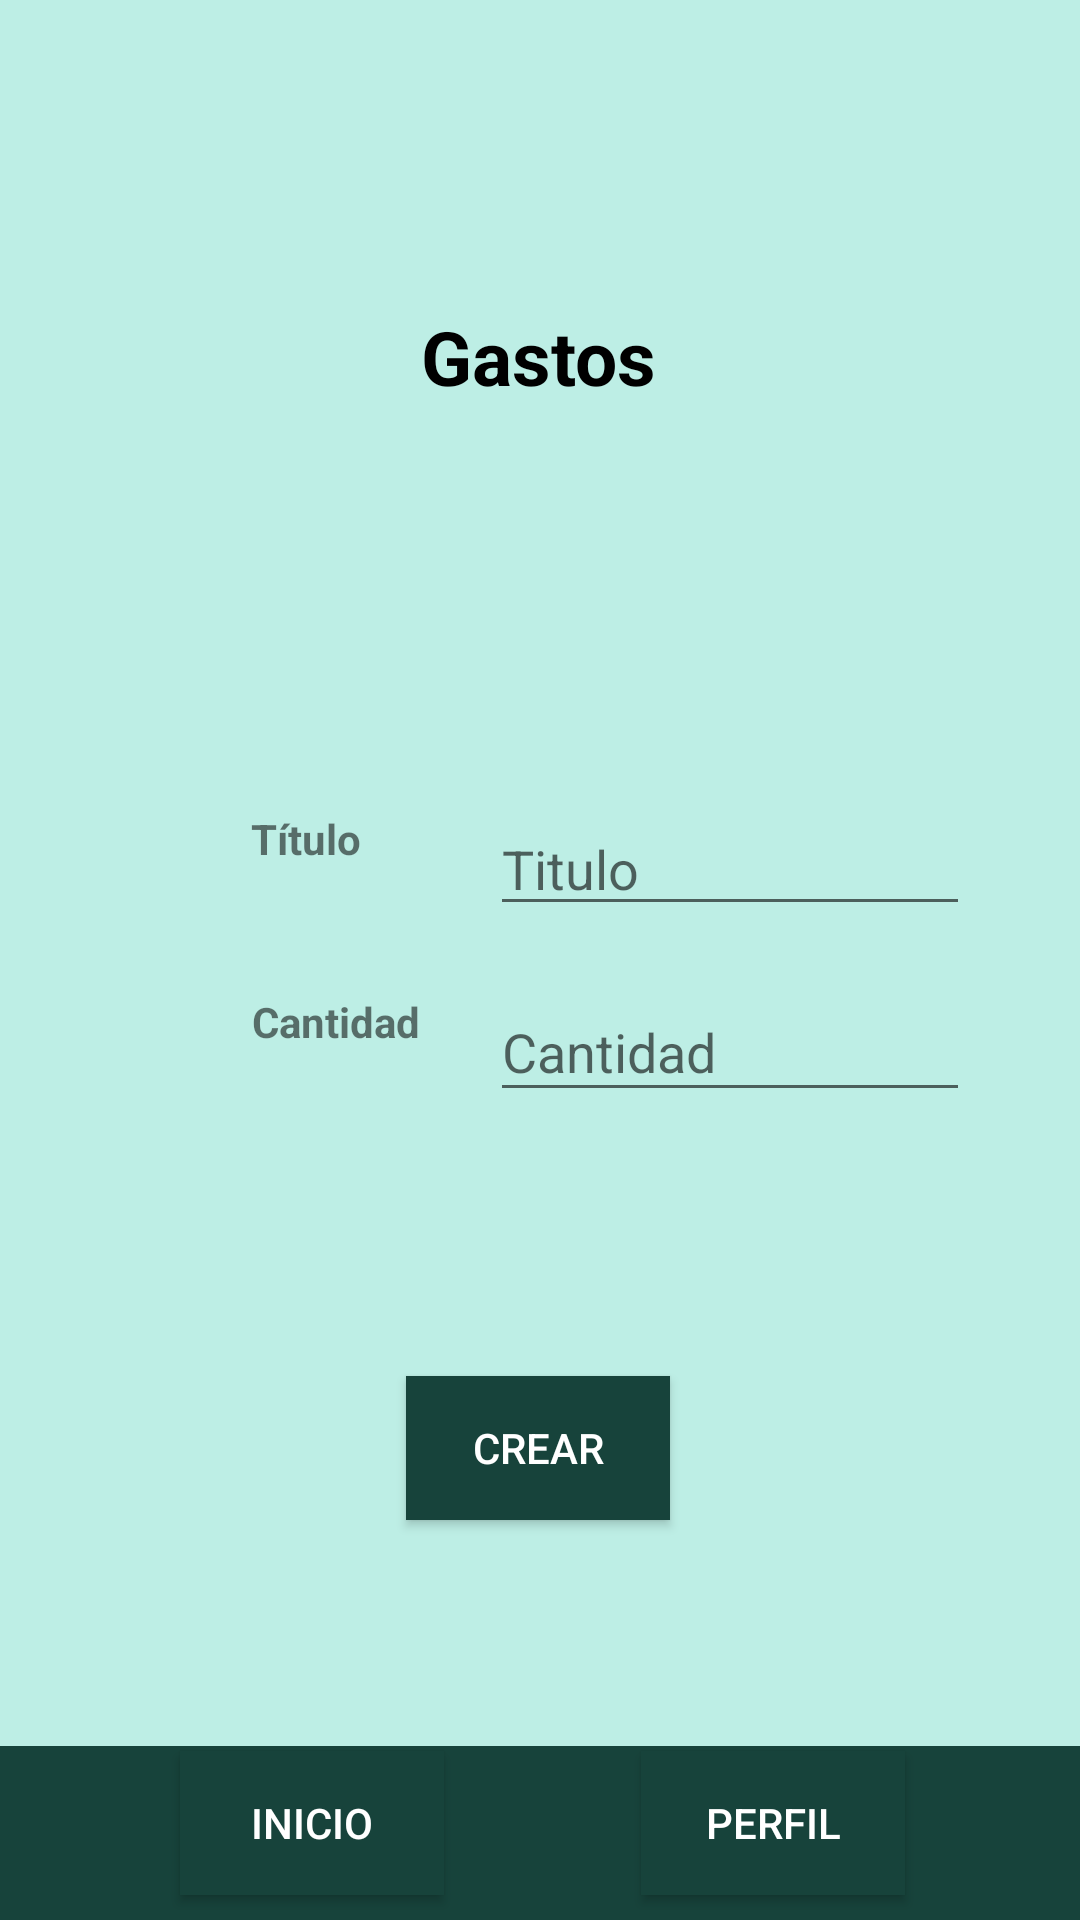

This screen was rendered from an Android layout file. Write that file and the resources it references.
<!-- AndroidManifest.xml: application theme Theme.MyApplicationFurry -->
<!-- res/layout/vista_gastos.xml -->
<?xml version="1.0" encoding="utf-8"?>
<androidx.constraintlayout.widget.ConstraintLayout xmlns:android="http://schemas.android.com/apk/res/android"
    xmlns:app="http://schemas.android.com/apk/res-auto"
    xmlns:tools="http://schemas.android.com/tools"
    android:id="@+id/vistaGastos"
    android:layout_width="match_parent"
    android:layout_height="match_parent"
    android:background="@color/verdemediobajo">

    <Button
        android:id="@+id/buttonCrearGasto"
        android:layout_width="wrap_content"
        android:layout_height="wrap_content"
        android:background="?attr/colorPrimary"
        android:text="Crear"
        android:textColor="@color/white"
        app:layout_constraintBottom_toBottomOf="parent"
        app:layout_constraintEnd_toEndOf="parent"
        app:layout_constraintHorizontal_bias="0.498"
        app:layout_constraintStart_toStartOf="parent"
        app:layout_constraintTop_toTopOf="parent"
        app:layout_constraintVertical_bias="0.775" />

    <TextView
        android:id="@+id/textViewGastos"
        android:layout_width="102dp"
        android:layout_height="51dp"
        android:text="Gastos"
        android:textAlignment="center"
        android:textColor="@color/black"
        android:textSize="25sp"
        android:textStyle="bold"
        app:layout_constraintBottom_toBottomOf="parent"
        app:layout_constraintEnd_toEndOf="parent"
        app:layout_constraintHorizontal_bias="0.498"
        app:layout_constraintStart_toStartOf="parent"
        app:layout_constraintTop_toTopOf="parent"
        app:layout_constraintVertical_bias="0.173" />

    <TextView
        android:id="@+id/titulogasto"
        android:layout_width="wrap_content"
        android:layout_height="wrap_content"
        android:text="Título"
        android:textColorLink="@color/black"
        android:textStyle="bold"
        app:layout_constraintBottom_toBottomOf="parent"
        app:layout_constraintEnd_toEndOf="parent"
        app:layout_constraintHorizontal_bias="0.259"
        app:layout_constraintStart_toStartOf="parent"
        app:layout_constraintTop_toTopOf="parent"
        app:layout_constraintVertical_bias="0.435" />

    <TextView
        android:id="@+id/textCantidadgasto"
        android:layout_width="wrap_content"
        android:layout_height="wrap_content"
        android:layout_marginStart="8dp"
        android:layout_marginTop="28dp"
        android:text="Cantidad"
        android:textColorLink="@color/black"
        android:textStyle="bold"
        app:layout_constraintBottom_toBottomOf="parent"
        app:layout_constraintEnd_toEndOf="parent"
        app:layout_constraintHorizontal_bias="0.257"
        app:layout_constraintStart_toStartOf="parent"
        app:layout_constraintTop_toTopOf="parent"
        app:layout_constraintVertical_bias="0.511" />

    <EditText
        android:id="@+id/plaintexttitulo"
        android:layout_width="160dp"
        android:layout_height="40dp"
        android:ems="10"
        android:hint="Titulo"
        android:inputType="text"
        app:layout_constraintBottom_toBottomOf="parent"
        app:layout_constraintEnd_toEndOf="parent"
        app:layout_constraintHorizontal_bias="0.816"
        app:layout_constraintStart_toStartOf="parent"
        app:layout_constraintTop_toTopOf="parent"
        app:layout_constraintVertical_bias="0.448" />

    <EditText
        android:id="@+id/plaintextcantidadgasto"
        android:layout_width="160dp"
        android:layout_height="43dp"
        android:ems="10"
        android:hint="Cantidad"
        android:inputType="numberDecimal"
        app:layout_constraintBottom_toBottomOf="parent"
        app:layout_constraintEnd_toEndOf="parent"
        app:layout_constraintHorizontal_bias="0.816"
        app:layout_constraintStart_toStartOf="parent"
        app:layout_constraintTop_toTopOf="parent"
        app:layout_constraintVertical_bias="0.549" />

    <Button
        android:id="@+id/PerfilButtonVistaGasto"
        android:layout_width="wrap_content"
        android:layout_height="wrap_content"
        android:background="?attr/colorPrimary"
        android:onClick="PerfilViewGasto"
        android:text="Perfil"
        android:textColor="@color/white"
        app:layout_constraintBottom_toBottomOf="parent"
        app:layout_constraintEnd_toEndOf="parent"
        app:layout_constraintHorizontal_bias="0.786"
        app:layout_constraintStart_toStartOf="parent"
        app:layout_constraintTop_toTopOf="parent"
        app:layout_constraintVertical_bias="0.986" />

    <androidx.appcompat.widget.Toolbar
        android:id="@+id/toolbarinicio3"
        android:layout_width="411dp"
        android:layout_height="58dp"
        android:layout_marginTop="9dp"
        android:background="?attr/colorPrimary"
        android:minHeight="?attr/actionBarSize"
        android:theme="?attr/actionBarTheme"
        app:layout_constraintBottom_toBottomOf="parent"
        app:layout_constraintEnd_toEndOf="parent"
        app:layout_constraintHorizontal_bias="0.0"
        app:layout_constraintStart_toStartOf="parent"
        app:layout_constraintTop_toTopOf="parent"
        app:layout_constraintVertical_bias="1.0" />

    <Button
        android:id="@+id/InicioButtonVistaGastos"
        android:layout_width="wrap_content"
        android:layout_height="wrap_content"
        android:background="?attr/colorPrimary"
        android:onClick="InicioViewGasto"
        android:text="Inicio"
        android:textColor="@color/white"
        app:layout_constraintBottom_toBottomOf="parent"
        app:layout_constraintEnd_toEndOf="parent"
        app:layout_constraintHorizontal_bias="0.22"
        app:layout_constraintStart_toStartOf="parent"
        app:layout_constraintTop_toTopOf="parent"
        app:layout_constraintVertical_bias="0.986" />

</androidx.constraintlayout.widget.ConstraintLayout>
<!-- resources referenced by this layout -->
<resources>
  <color name="black">#FF000000</color>
  <color name="verdemediobajo">#BDEEE5</color>
  <color name="white">#FFFFFFFF</color>
  <style name="Theme.MyApplicationFurry" parent="Theme.MaterialComponents.DayNight.DarkActionBar">
          
          <item name="colorPrimary">@color/verdeoscuro</item>
          <item name="colorPrimaryVariant">@color/verdesuperoscuro</item>
          
          <item name="colorSecondary">@color/verdeclaro</item>
          <item name="colorSecondaryVariant">@color/verdemedioalto</item>
          <item name="colorOnSecondary">@color/black</item>
          
          <item name="android:statusBarColor">?attr/colorPrimaryVariant</item>
  
          <item name="android:windowBackground">@color/verdeclaro</item>
          
      </style>
  <color name="verdeoscuro">#17433B</color>
  <color name="verdesuperoscuro">#09332B</color>
  <color name="verdeclaro">#67988F</color>
  <color name="verdemedioalto">#386E64</color>
</resources>
